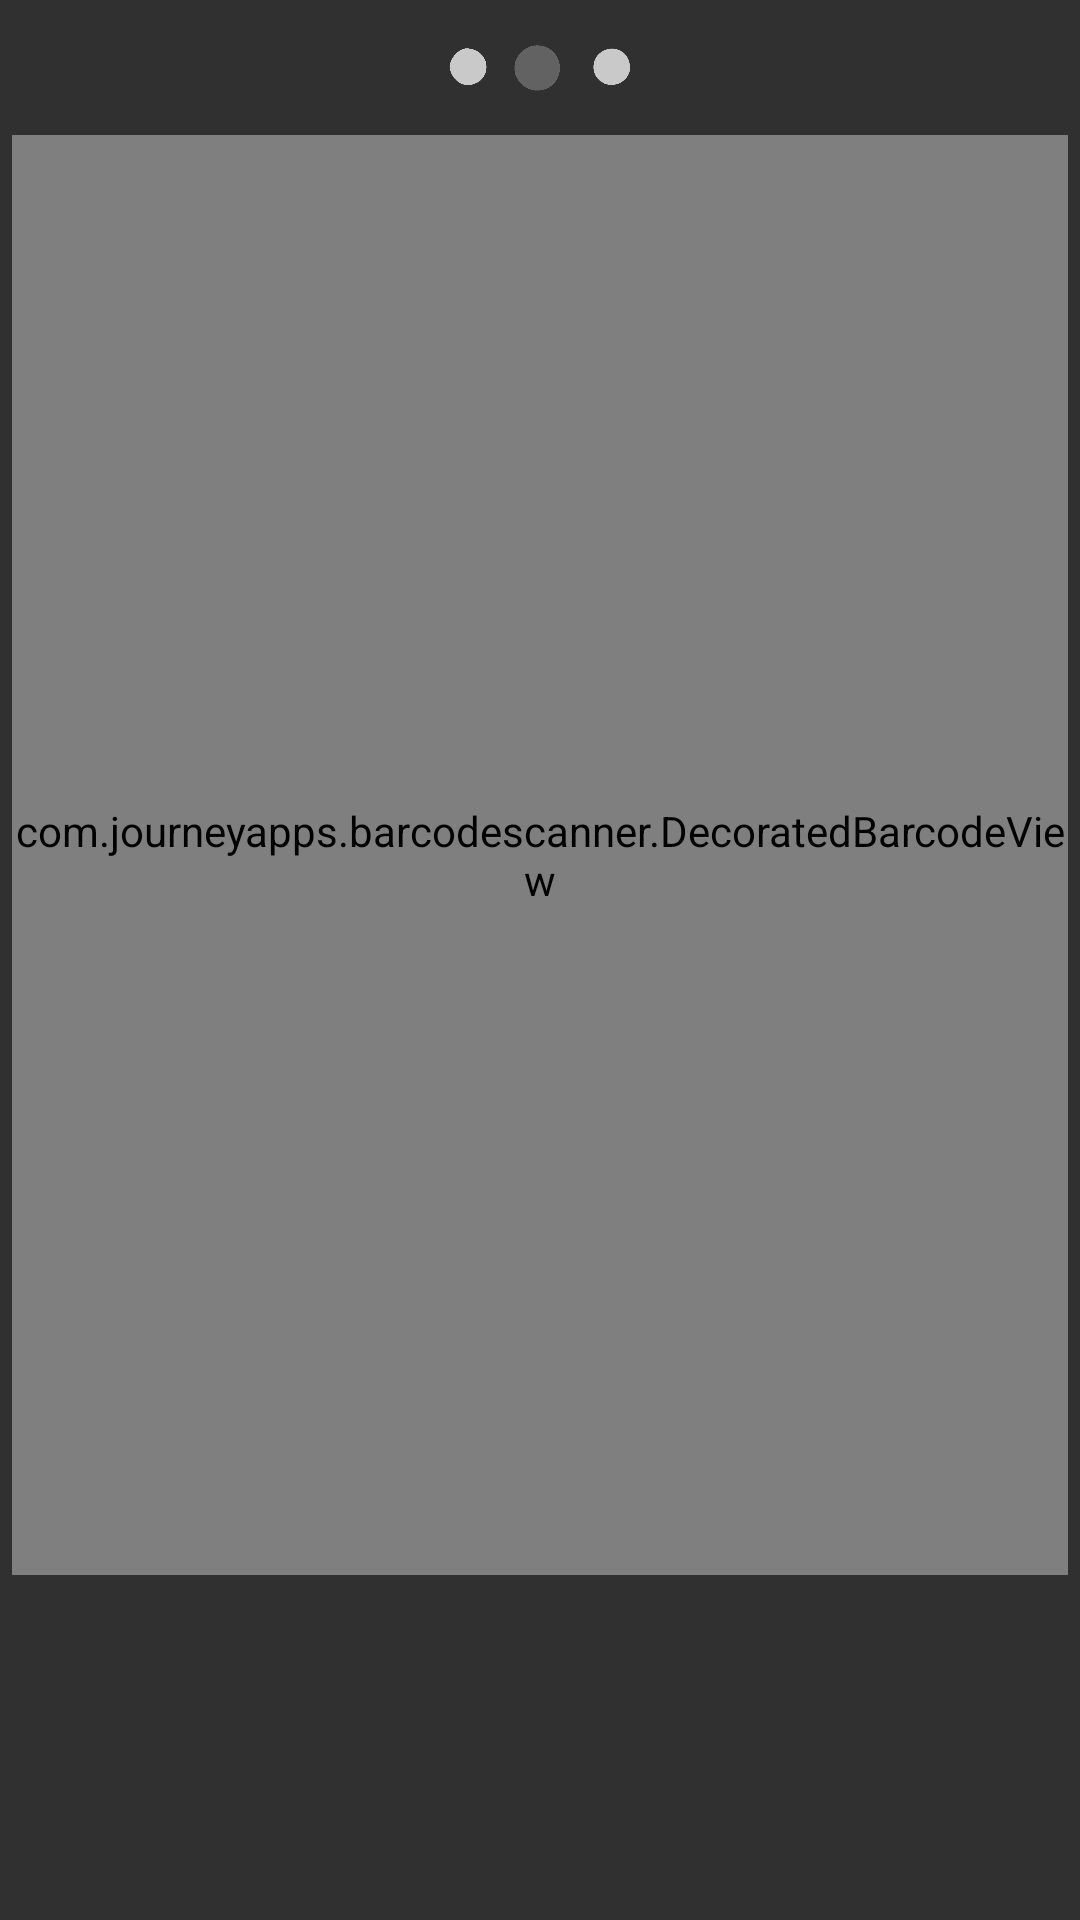

The Android layout XML behind this screen, and the referenced resources:
<!-- AndroidManifest.xml: application theme AppTheme -->
<!-- res/layout/activity_custom_barcode_scanner.xml -->
<?xml version="1.0" encoding="UTF-8"?>
<android.support.constraint.ConstraintLayout xmlns:android="http://schemas.android.com/apk/res/android"
    xmlns:app="http://schemas.android.com/apk/res-auto"
    xmlns:tools="http://schemas.android.com/tools"
    android:layout_width="match_parent"
    android:layout_height="match_parent"
    android:background="@color/common_google_signin_btn_text_dark_focused"
    android:orientation="vertical"
    tools:layout_editor_absoluteY="25dp">

    <ImageView
        android:id="@+id/imageView10"
        android:layout_width="64dp"
        android:layout_height="28dp"
        android:layout_marginBottom="8dp"
        android:layout_marginTop="8dp"
        app:layout_constraintBottom_toTopOf="@+id/zxing_barcode_scanner"
        app:layout_constraintEnd_toEndOf="parent"
        app:layout_constraintStart_toStartOf="parent"
        app:layout_constraintTop_toTopOf="parent"
        android:src="@drawable/dots_mid" />

    <com.journeyapps.barcodescanner.DecoratedBarcodeView
        android:id="@+id/zxing_barcode_scanner"
        android:layout_width="0dp"
        android:layout_height="480dp"
        android:layout_alignParentLeft="true"
        android:layout_alignParentStart="true"
        android:layout_alignParentTop="true"
        android:layout_marginBottom="3dp"
        android:layout_marginEnd="4dp"
        android:layout_marginStart="4dp"
        android:layout_marginTop="45dp"
        app:layout_constraintBottom_toTopOf="@+id/imageButton"
        app:layout_constraintEnd_toEndOf="parent"
        app:layout_constraintStart_toStartOf="parent"
        app:layout_constraintTop_toTopOf="parent"
        app:zxing_preview_scaling_strategy="fitXY"
        app:zxing_use_texture_view="false">


    </com.journeyapps.barcodescanner.DecoratedBarcodeView>

    <ImageButton
        android:id="@+id/imageButton"
        android:layout_width="76dp"
        android:layout_height="0dp"
        android:layout_marginBottom="3dp"
        android:adjustViewBounds="true"
        android:background="@color/common_google_signin_btn_text_dark_focused"
        android:scaleType="centerCrop"
        android:src="@drawable/baseline_keyboard_arrow_up_white_48"
        app:layout_constraintBottom_toBottomOf="parent"
        app:layout_constraintEnd_toEndOf="parent"
        app:layout_constraintStart_toStartOf="parent"
        app:layout_constraintTop_toBottomOf="@+id/zxing_barcode_scanner" />


</android.support.constraint.ConstraintLayout>
<!-- resources referenced by this layout -->
<resources>
  <!-- drawable dots_mid: png bitmap (drawable, 9819 bytes) -->
  <style name="AppTheme" parent="Theme.AppCompat.NoActionBar">
          
          <item name="colorPrimary">@color/colorPrimary</item>
          <item name="colorPrimaryDark">@color/colorPrimaryDark</item>
          <item name="colorAccent">@color/colorAccent</item>
          <item name="android:windowActionBarOverlay">true</item>
      </style>
  <color name="colorPrimary">#3f51b5</color>
  <color name="colorPrimaryDark">#212121</color>
  <color name="colorAccent">#ff4081</color>
</resources>
